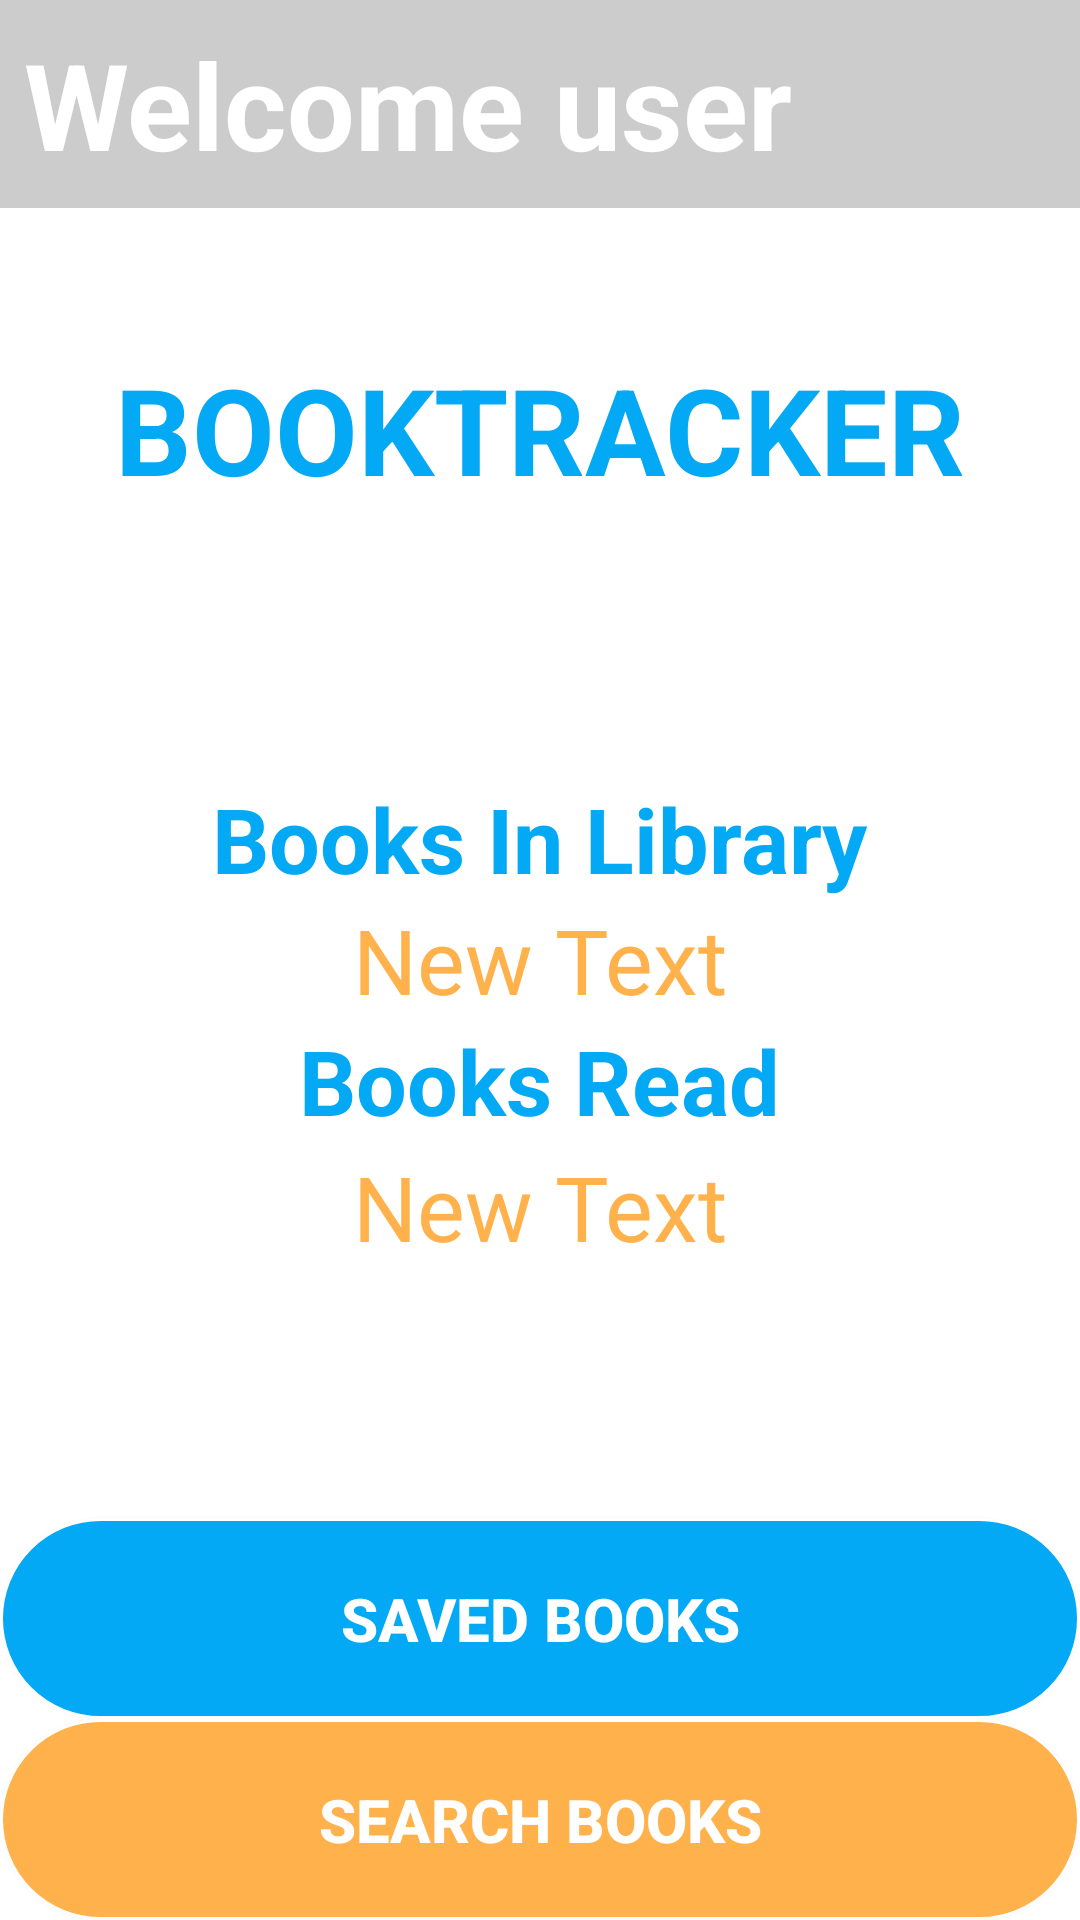

Reconstruct the res/layout file that produces this screen, plus the resources it refers to.
<!-- AndroidManifest.xml: application theme AppTheme -->
<!-- res/layout/activity_main.xml -->
<?xml version="1.0" encoding="utf-8"?>
<RelativeLayout
    xmlns:android="http://schemas.android.com/apk/res/android"
    xmlns:tools="http://schemas.android.com/tools"
    android:layout_width="match_parent"
    android:layout_height="match_parent"
    android:background="@color/white">

    <TextView
        android:layout_width="match_parent"
        android:layout_height="wrap_content"
        android:text="Welcome user"
        android:id="@+id/welcomeTextView"
        android:textColor="@color/white"
        android:textSize="40sp"
        android:layout_alignParentTop="true"
        android:layout_alignParentLeft="true"
        android:layout_alignParentStart="true"
        android:background="#ccc"
        android:textStyle="bold"
        android:padding="8dp"/>

    <Button
        android:layout_width="match_parent"
        android:layout_height="wrap_content"
        android:text="Search Books"
        android:id="@+id/findBookButton"
        android:background="@drawable/button_orange"
        android:textColor="@drawable/button_orange_color"
        android:textStyle="bold"
        android:layout_alignParentBottom="true"
        android:layout_alignParentLeft="true"
        android:layout_alignParentStart="true"
        android:paddingTop="20dp"
        android:paddingBottom="20dp"
        android:textSize="20sp"/>

    <Button
        android:layout_width="match_parent"
        android:layout_height="wrap_content"
        android:text="Saved Books"
        android:id="@+id/savedBooksButton"
        android:layout_above="@+id/findBookButton"
        android:background="@drawable/button_tertiary"
        android:textColor="@drawable/button_tertiary_color"
        android:textStyle="bold"
        android:layout_alignParentLeft="true"
        android:layout_alignParentStart="true"
        android:paddingTop="20dp"
        android:paddingBottom="20dp"
        android:textSize="20sp"/>

    <TextView
        android:layout_width="wrap_content"
        android:layout_height="wrap_content"
        android:text="BOOKTRACKER"
        android:bufferType="spannable"
        android:id="@+id/appNameTextView"
        android:layout_below="@+id/welcomeTextView"
        android:layout_centerHorizontal="true"
        android:textSize="40dp"
        android:textColor="@color/colorPrimaryDark"
        android:layout_marginTop="47dp"
        android:textStyle="bold"/>

    <TextView
        android:layout_width="wrap_content"
        android:layout_height="wrap_content"
        android:text="New Text"
        android:id="@+id/totalLibraryTextView"
        android:textSize="30sp"
        android:layout_centerVertical="true"
        android:textColor="@color/colorOrange"
        android:layout_alignLeft="@+id/finishedBookTextView"
        android:layout_alignStart="@+id/finishedBookTextView"/>

    <TextView
        android:layout_width="wrap_content"
        android:layout_height="wrap_content"
        android:text="New Text"
        android:id="@+id/finishedBookTextView"
        android:textSize="30sp"
        android:layout_below="@+id/totalLibraryTextView"
        android:textColor="@color/colorOrange"
        android:layout_centerHorizontal="true"
        android:layout_marginTop="42dp"/>

    <TextView
        android:layout_width="wrap_content"
        android:layout_height="wrap_content"
        android:text="Books In Library"
        android:id="@+id/textView"
        android:textSize="30sp"
        android:layout_above="@+id/totalLibraryTextView"
        android:textColor="@color/colorPrimaryDark"
        android:layout_centerHorizontal="true"
        android:textStyle="bold"/>

    <TextView
        android:layout_width="wrap_content"
        android:layout_height="wrap_content"
        android:text="Books Read"
        android:id="@+id/textView2"
        android:textSize="30sp"
        android:layout_below="@+id/totalLibraryTextView"
        android:textColor="@color/colorPrimaryDark"
        android:layout_centerHorizontal="true"
        android:textStyle="bold"/>

</RelativeLayout>
<!-- resources referenced by this layout -->
<resources>
  <color name="colorOrange">#FFB24C</color>
  <color name="colorPrimaryDark">#03A9F4</color>
  <color name="white">#fff</color>
  <!-- drawable button_orange (drawable) -->
  <?xml version="1.0" encoding="utf-8"?>
  <selector xmlns:android="http://schemas.android.com/apk/res/android">
      <item android:state_pressed="true" >
          <shape>
              <solid
                  android:color="@color/white" />
              <stroke
                  android:width="1dp" android:color="@color/colorOrange" />
              <corners
                  android:radius="40dp" />
              <padding
                  android:left="10dp"
                  android:top="10dp"
                  android:right="10dp"
                  android:bottom="10dp" />
          </shape>
      </item>
      <item>
          <shape>
              <solid
                  android:color="@color/colorOrange" />
              <stroke
                  android:width="1dp" android:color="@color/white" />
              <corners
                  android:radius="40dp" />
              <padding
                  android:left="10dp"
                  android:top="10dp"
                  android:right="10dp"
                  android:bottom="10dp" />
          </shape>
      </item>
  </selector>
  <!-- drawable button_orange_color (drawable) -->
  <selector xmlns:android="http://schemas.android.com/apk/res/android">
      <item android:state_focused="false" android:state_pressed="false" android:color="#fff" />
      <item android:state_focused="true" android:state_pressed="false" android:color="@color/colorPrimaryDark" />
      <item android:state_focused="true" android:state_pressed="true" android:color="@color/colorPrimaryDark" />
      <item android:state_focused="false" android:state_pressed="true" android:color="@color/colorOrange" />
      <item android:color="#fff" />
  </selector>
  <!-- drawable button_tertiary (drawable) -->
  <?xml version="1.0" encoding="utf-8"?>
  <selector xmlns:android="http://schemas.android.com/apk/res/android">
      <item android:state_pressed="true" >
          <shape>
              <solid
                  android:color="@color/white" />
              <stroke
                  android:width="1dp" android:color="@color/colorPrimaryDark" />
              <corners
                  android:radius="40dp" />
              <padding
                  android:left="10dp"
                  android:top="10dp"
                  android:right="10dp"
                  android:bottom="10dp" />
          </shape>
      </item>
      <item>
          <shape>
              <solid
                  android:color="@color/colorPrimaryDark" />
              <stroke
                  android:width="1dp" android:color="@color/white" />
              <corners
                  android:radius="40dp" />
              <padding
                  android:left="10dp"
                  android:top="10dp"
                  android:right="10dp"
                  android:bottom="10dp" />
          </shape>
      </item>
  </selector>
  <!-- drawable button_tertiary_color (drawable) -->
  <selector xmlns:android="http://schemas.android.com/apk/res/android">
      <item android:state_focused="false" android:state_pressed="false" android:color="#fff" />
      <item android:state_focused="true" android:state_pressed="false" android:color="@color/colorPrimaryDark" />
      <item android:state_focused="true" android:state_pressed="true" android:color="@color/colorPrimaryDark" />
      <item android:state_focused="false" android:state_pressed="true" android:color="@color/colorPrimaryDark" />
      <item android:color="#fff" />
  </selector>
  <style name="AppTheme" parent="Theme.AppCompat.Light.DarkActionBar">
          
          <item name="colorPrimary">@color/colorPrimaryDark</item>
          <item name="colorPrimaryDark">@color/white</item>
          <item name="colorAccent">@color/colorOrange</item>
      </style>
</resources>
